Photos from the image-classification dataset "dataset-amoebaClassification" in the GitHub repository BaosenZ/amoeba-detection. Its 2 classes are: amoeba, no amoeba.

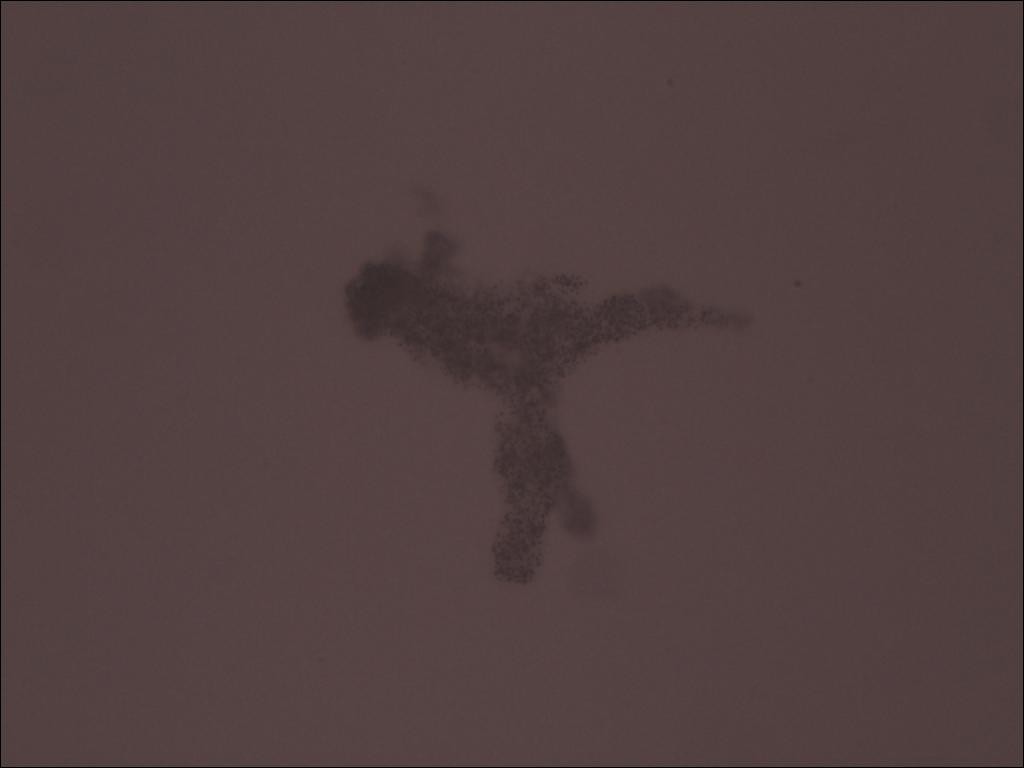
Label: amoeba

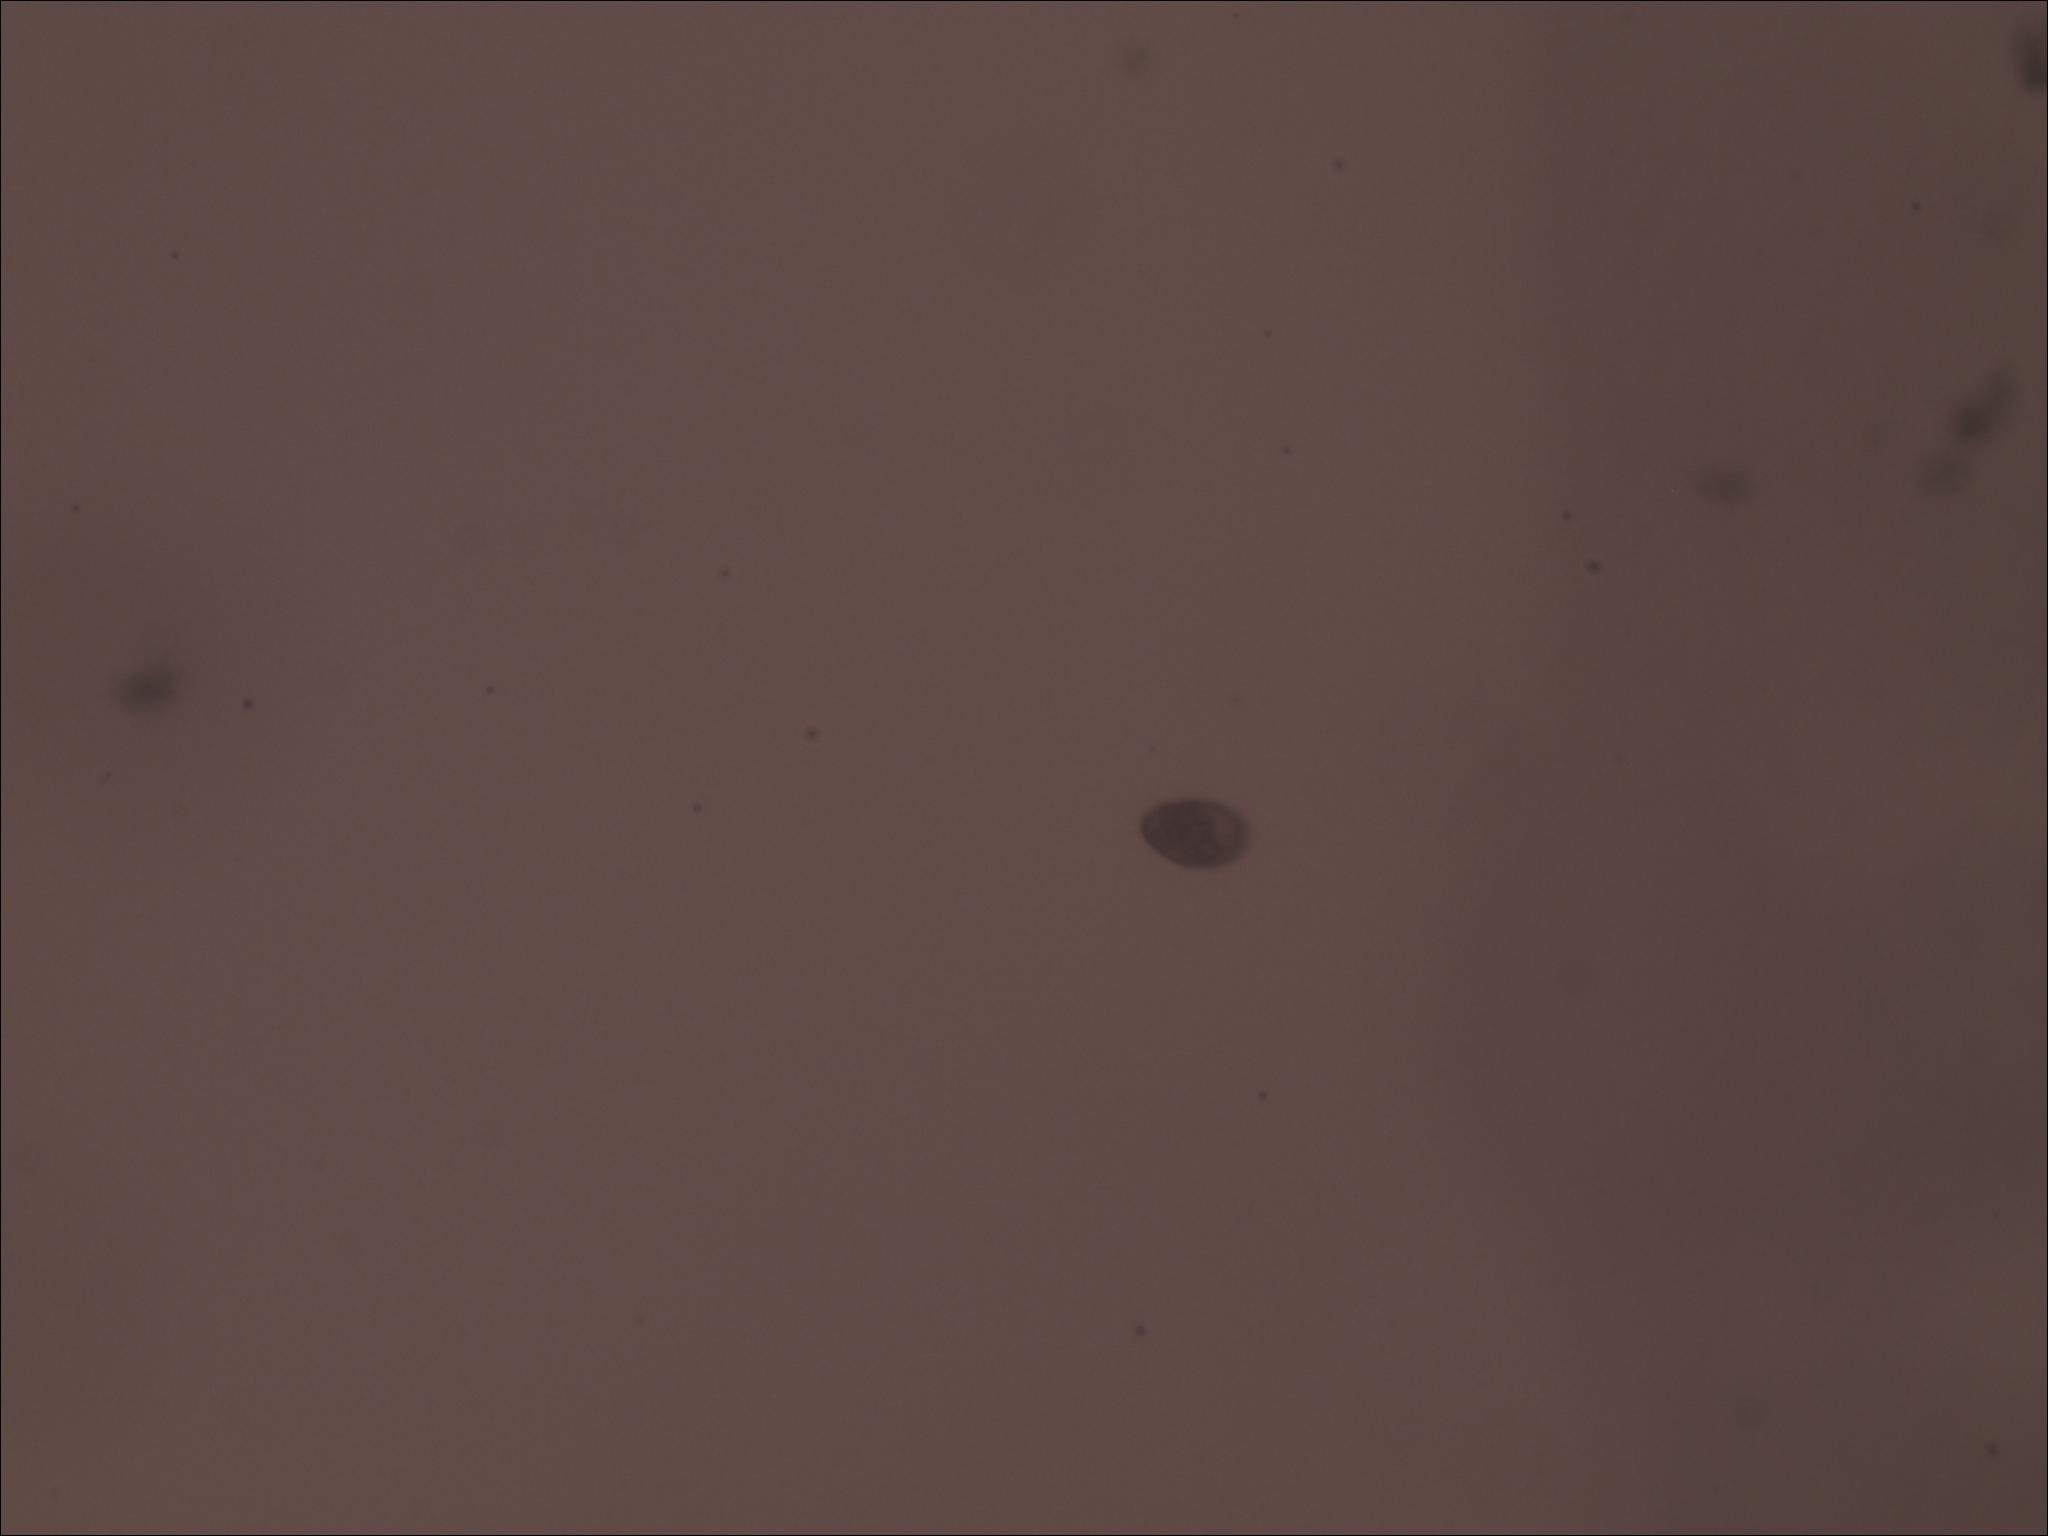
Label: no amoeba

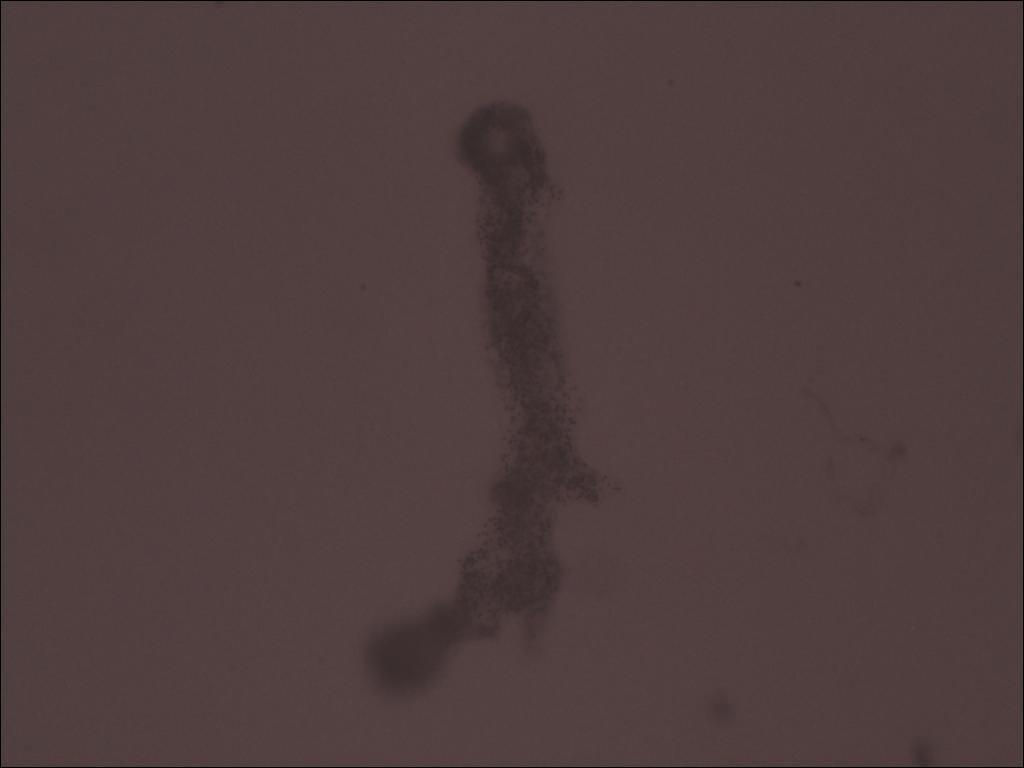
Label: amoeba

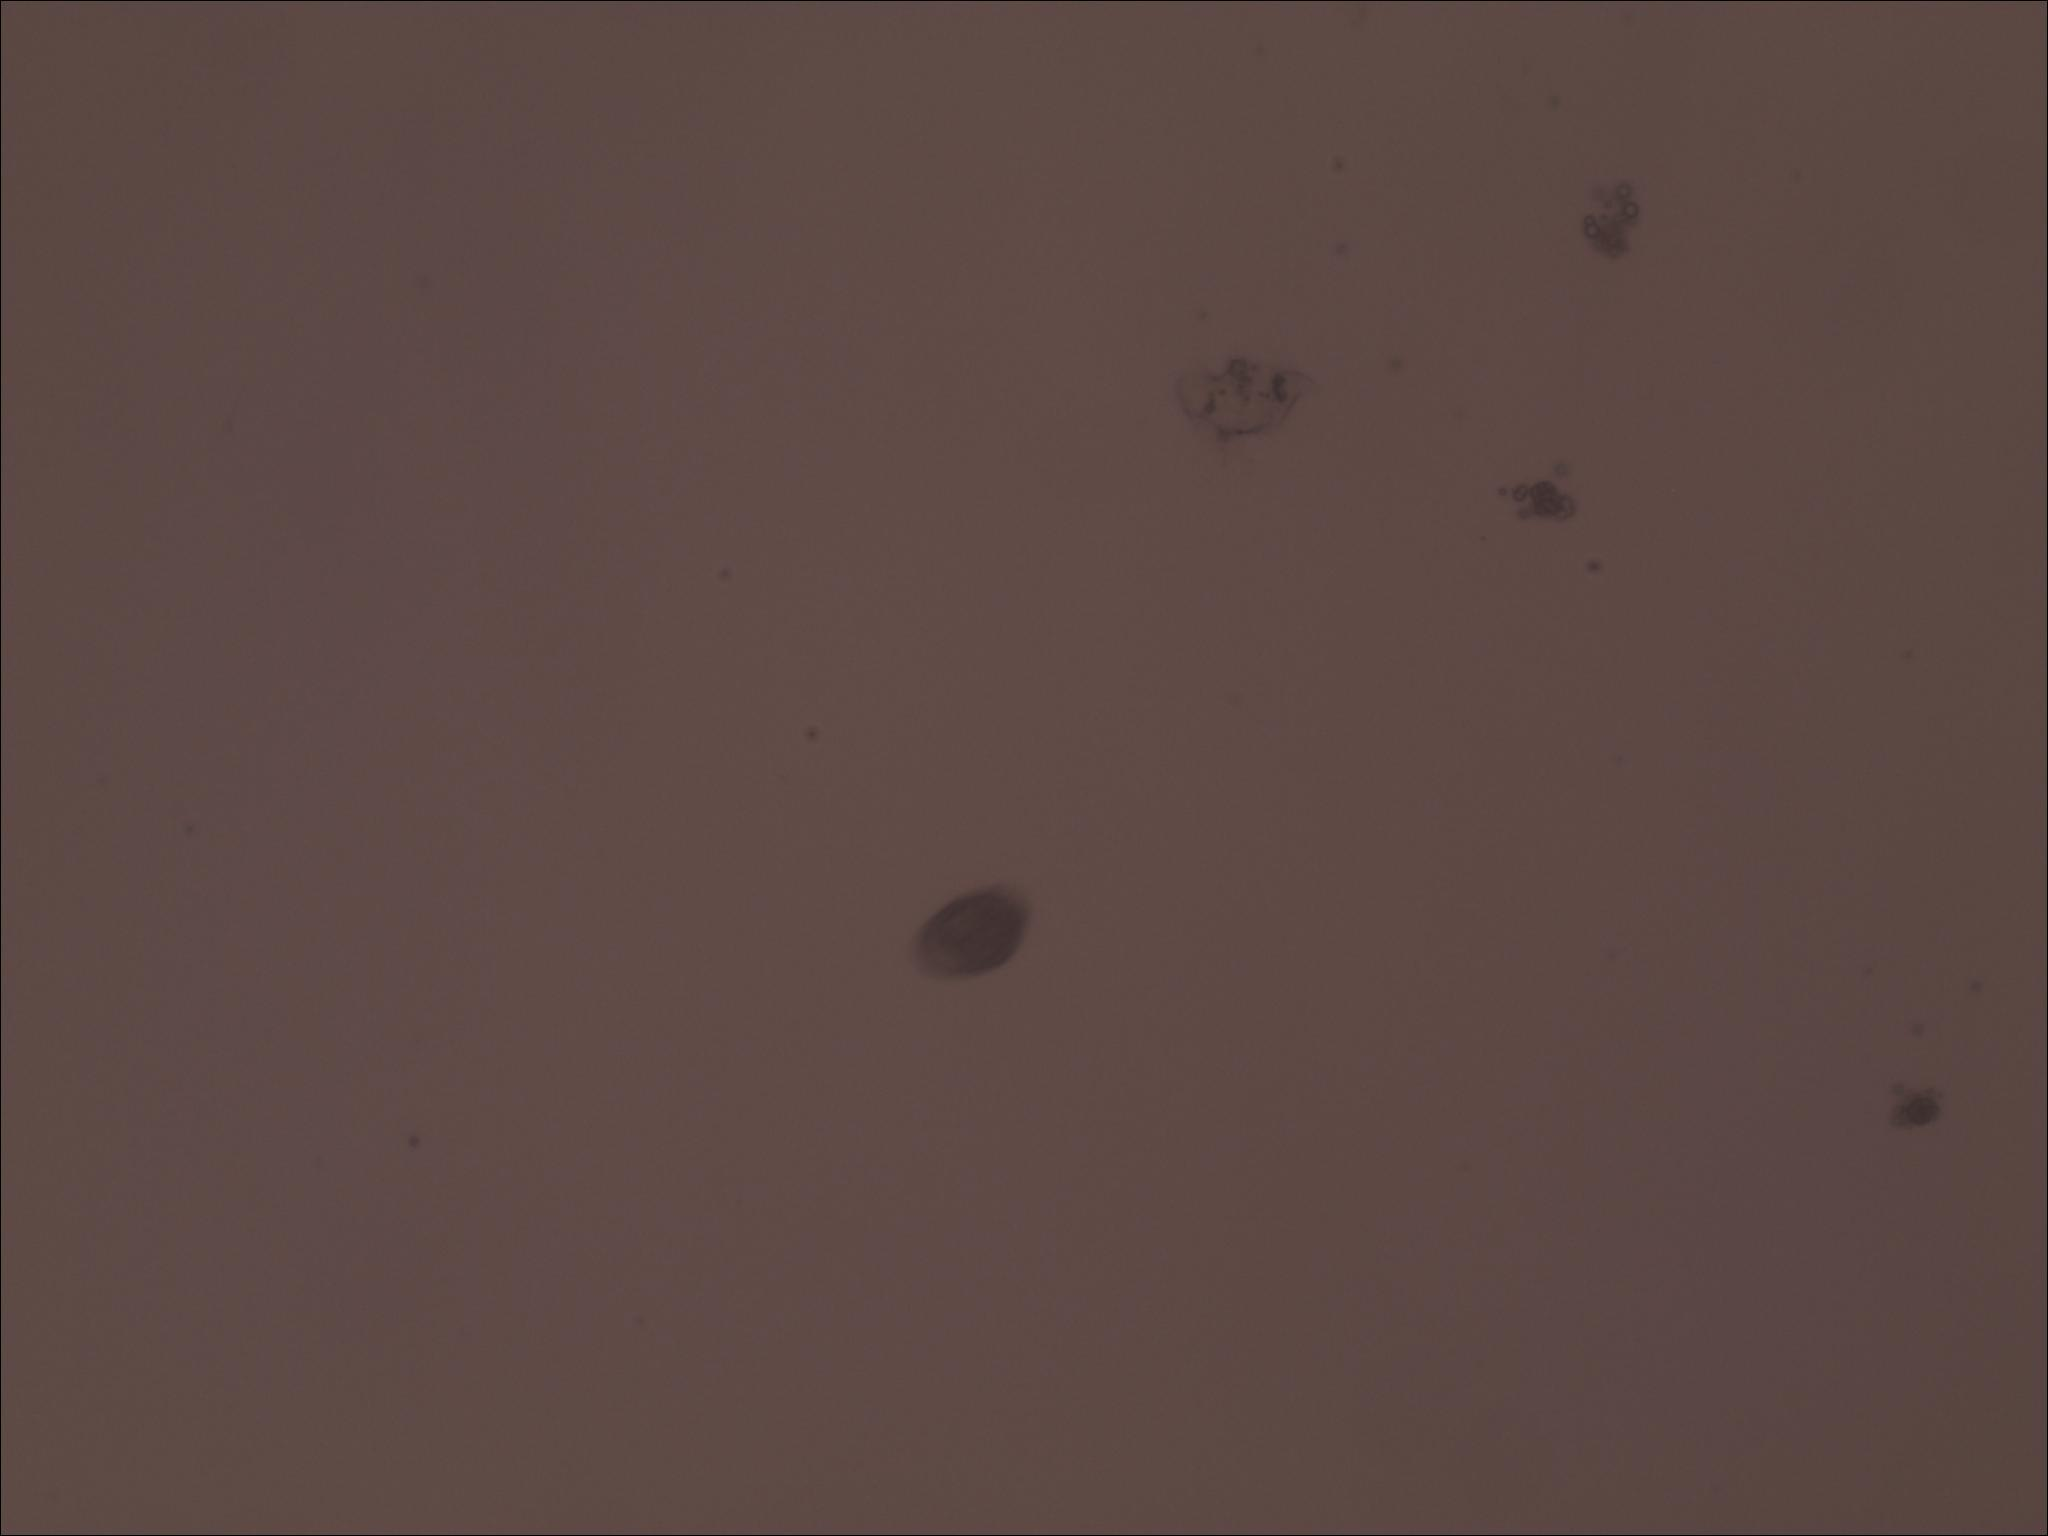
Label: no amoeba

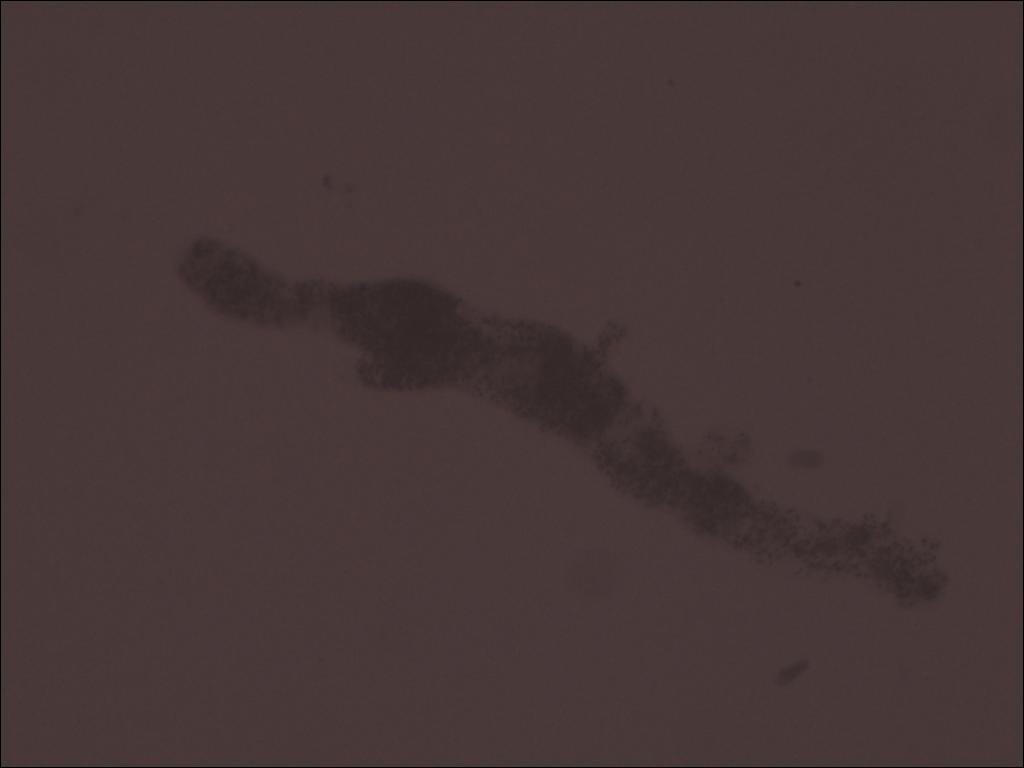
Label: amoeba

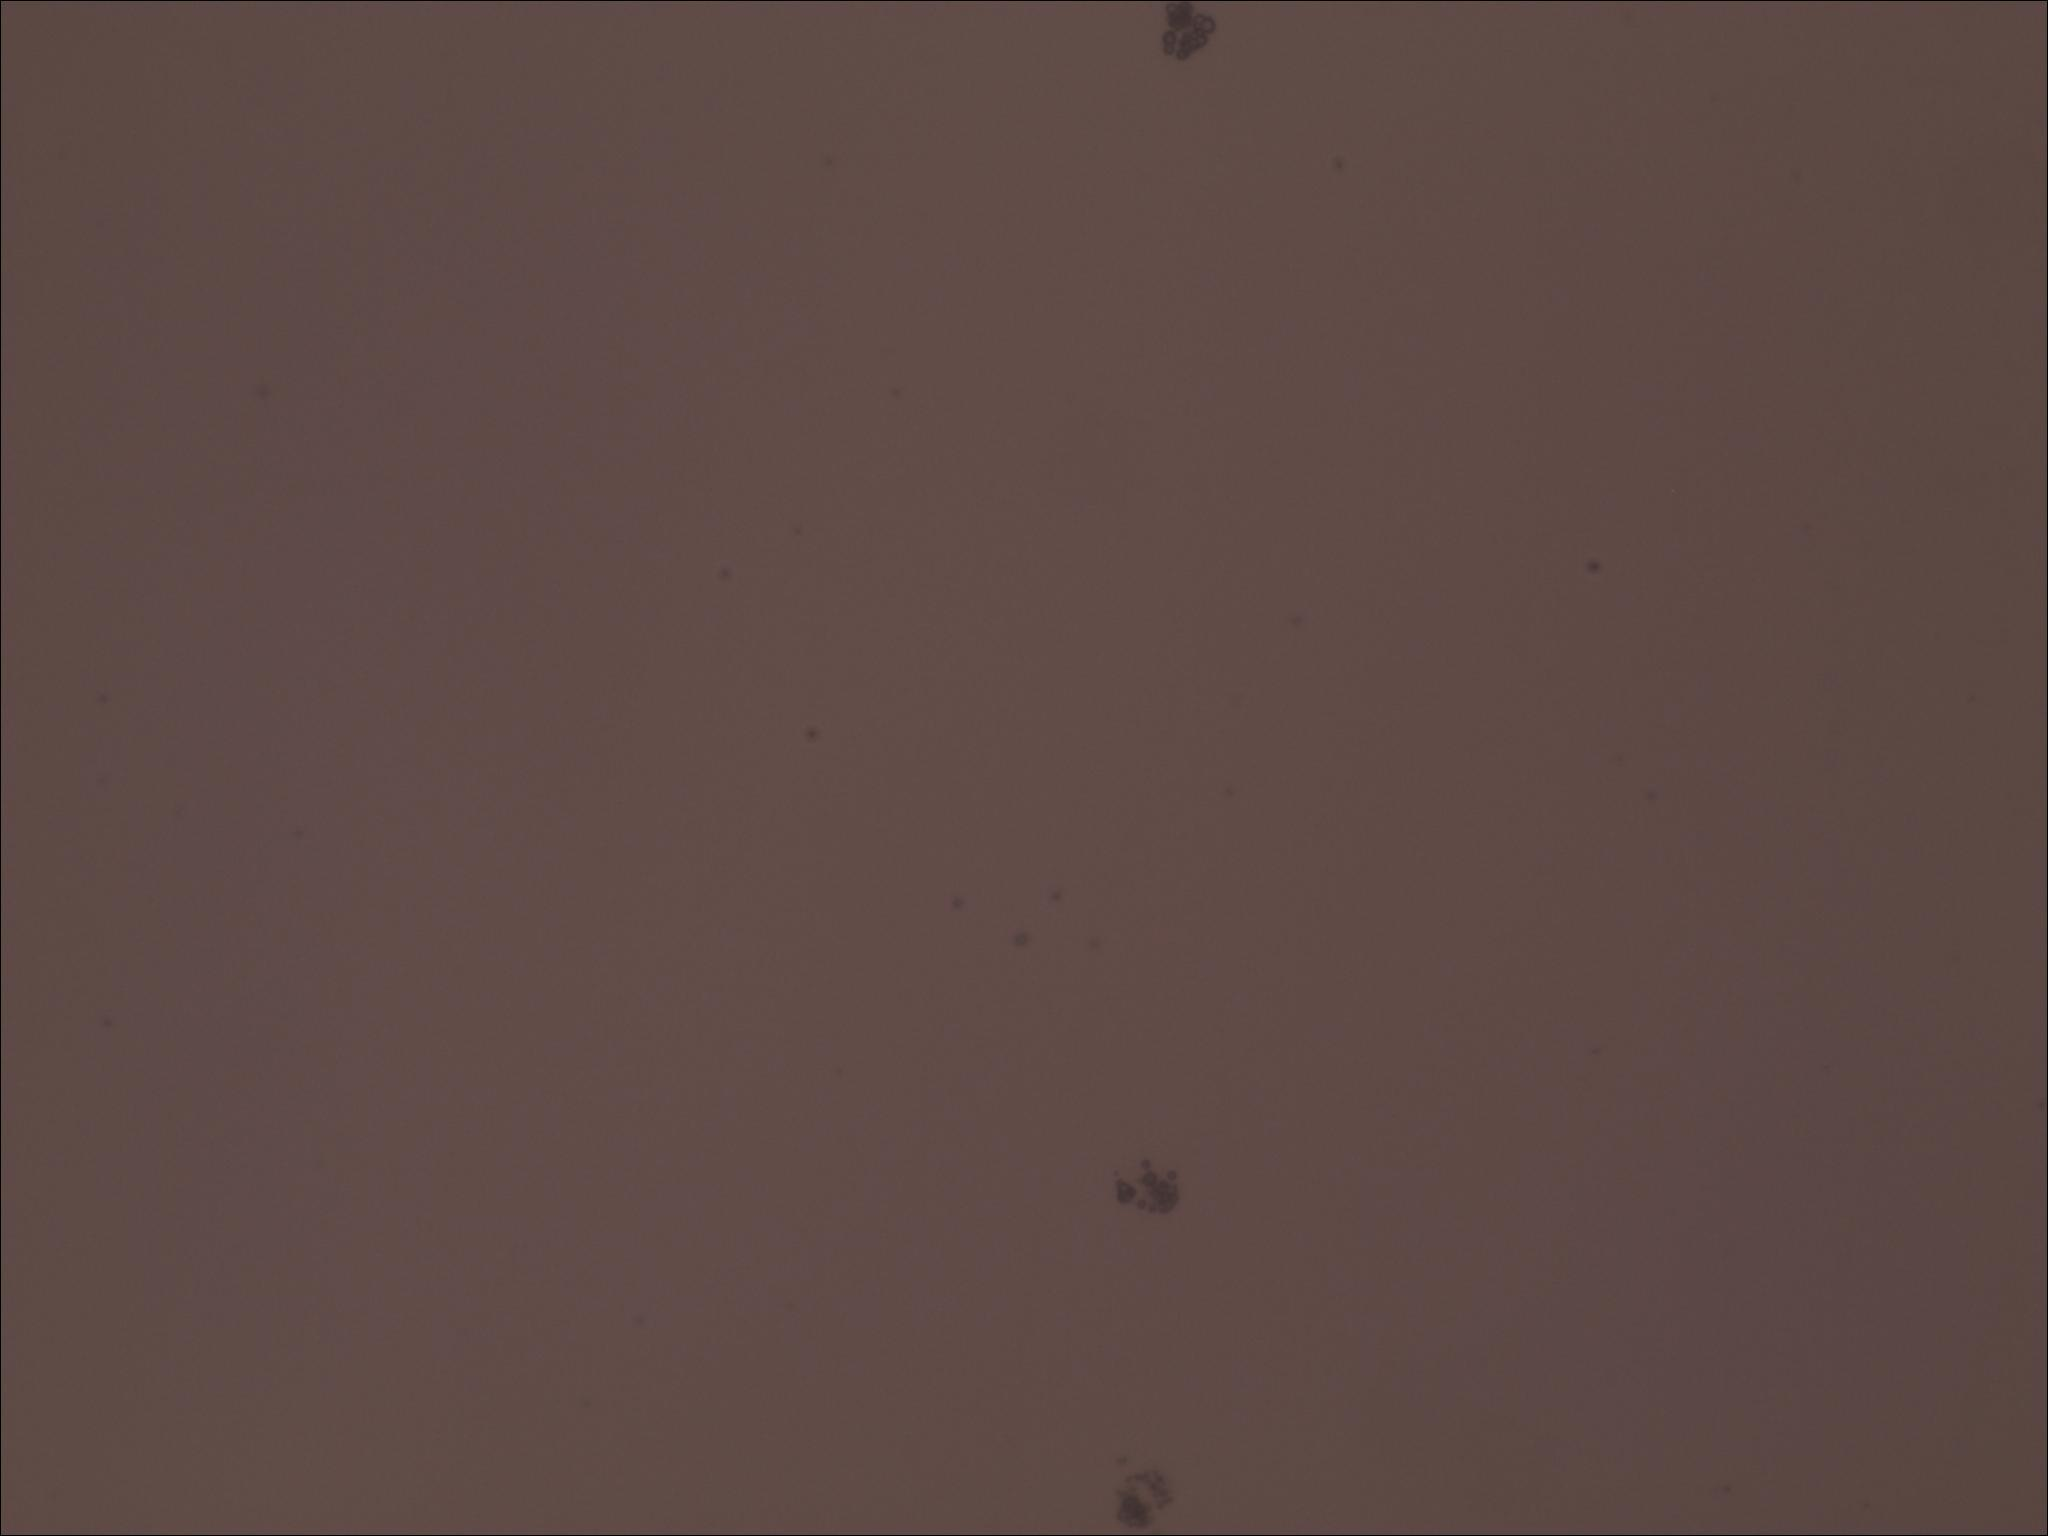
Label: no amoeba
